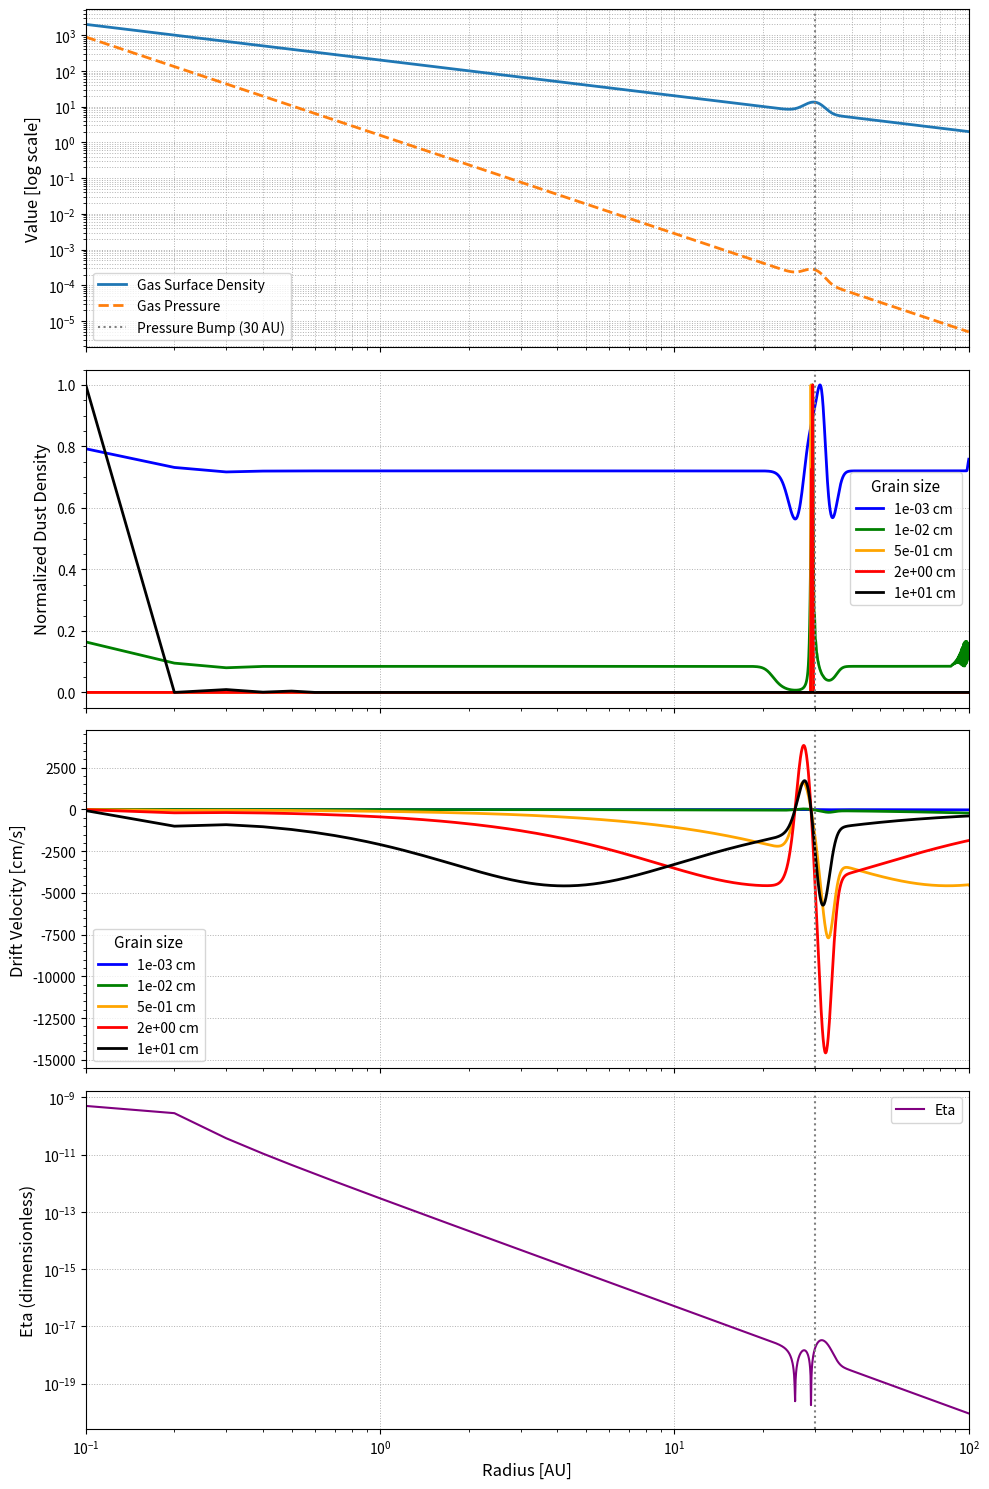

Generate this figure with matplotlib:
import numpy as np
import matplotlib.pyplot as plt


G = 6.6743e-8         
M_star = 1.99e33      
rho_s = 3.0          
AU = 1.5e13           

r_min = 0.1 * AU
r_max = 100 * AU
N = 1000
r = np.linspace(r_min, r_max, N)
dr = np.gradient(r)


r_bump = 30 * AU
sigma0 = 200     
Sigma_g = (sigma0 * (r / AU)**(-1.0)) * (1 + np.exp(-((r - r_bump) / (3*AU))**2))


T0 = 280   # K at 1 AU
mu = 2.34
k_B = 1.3807e-16
m_H = 1.67e-24
cs = np.sqrt(k_B * T0 * (r / AU)**(-0.5) / (mu * m_H))  

Omega_K = np.sqrt(G * M_star / r**3)
v_K = Omega_K * r


H = cs / Omega_K  
rho_g = Sigma_g / (np.sqrt(2 * np.pi) * H)  
P = rho_g * cs**2  


dP_dr = np.gradient(P, r)
eta = -0.5 *r* dP_dr / (rho_g * v_K**2)  


sizes = [1e-3, 1e-2, 0.5, 2.0, 10.0]  
colors = ['b', 'g', 'orange', 'r', 'k']
labels = [f'{s:.0e} cm' for s in sizes]


t_final = 1e12  # s (~30,000 years)
dt = 1e9        # s (~30 years)
Nt = int(t_final // dt)
print(Nt)

dust_densities = []
drift_velocities = []

for s in sizes:
    St = (np.pi / 2) * rho_s * s / Sigma_g
    v_drift = -2 * eta * v_K * St / (1 + St**2)
    Sigma_d = np.ones_like(r)

    for _ in range(Nt):
        F = Sigma_d * v_drift
        dSigma_dt = -1 / r * np.gradient(r * F, r)
        Sigma_d += dSigma_dt * dt
        Sigma_d = np.maximum(Sigma_d, 1e-20)

    Sigma_d /= np.max(Sigma_d)

    dust_densities.append(Sigma_d)
    drift_velocities.append(v_drift)


fig, axs = plt.subplots(4, 1, figsize=(10, 15), sharex=True)


ax = axs[0]
ax.plot(r / AU, Sigma_g, lw=2, label='Gas Surface Density')
ax.plot(r / AU, P, lw=2, ls='--', label='Gas Pressure')
ax.axvline(r_bump / AU, color='gray', linestyle=':', label='Pressure Bump (30 AU)')
ax.set_yscale('log')
ax.set_ylabel('Value [log scale]', fontsize=12)
ax.grid(True, which='both', linestyle=':', linewidth=0.7)
ax.legend(loc='lower left', fontsize=10)


ax = axs[1]
for Sigma_d, color, label in zip(dust_densities, colors, labels):
    ax.plot(r / AU, Sigma_d, color=color, lw=2, label=label)
ax.axvline(r_bump / AU, color='gray', linestyle=':')
ax.set_ylabel('Normalized Dust Density', fontsize=12)
ax.legend(title="Grain size", fontsize=10, title_fontsize=11)
ax.grid(True, linestyle=':', linewidth=0.7)


ax = axs[2]
for v_drift, color, label in zip(drift_velocities, colors, labels):
    ax.plot(r / AU, v_drift, color=color, lw=2, label=label)
ax.axvline(r_bump / AU, color='gray', linestyle=':')
ax.set_ylabel("Drift Velocity [cm/s]", fontsize=12)
ax.legend(title="Grain size", fontsize=10, title_fontsize=11)
ax.grid(True, linestyle=':', linewidth=0.7)

ax = axs[3]
ax.loglog(r / AU, abs(dP_dr), label='Eta', color='purple')
ax.axvline(r_bump / AU, color='gray', linestyle=':')
ax.set_xlabel("Radius [AU]", fontsize=12)
ax.set_ylabel("Eta (dimensionless)", fontsize=12)
ax.legend()
ax.grid(True, linestyle=':', linewidth=0.7)


for ax in axs:
    ax.set_xscale('log')
    ax.set_xlim(r_min / AU, r_max / AU)
    ax.minorticks_on()

plt.tight_layout()
plt.show()
